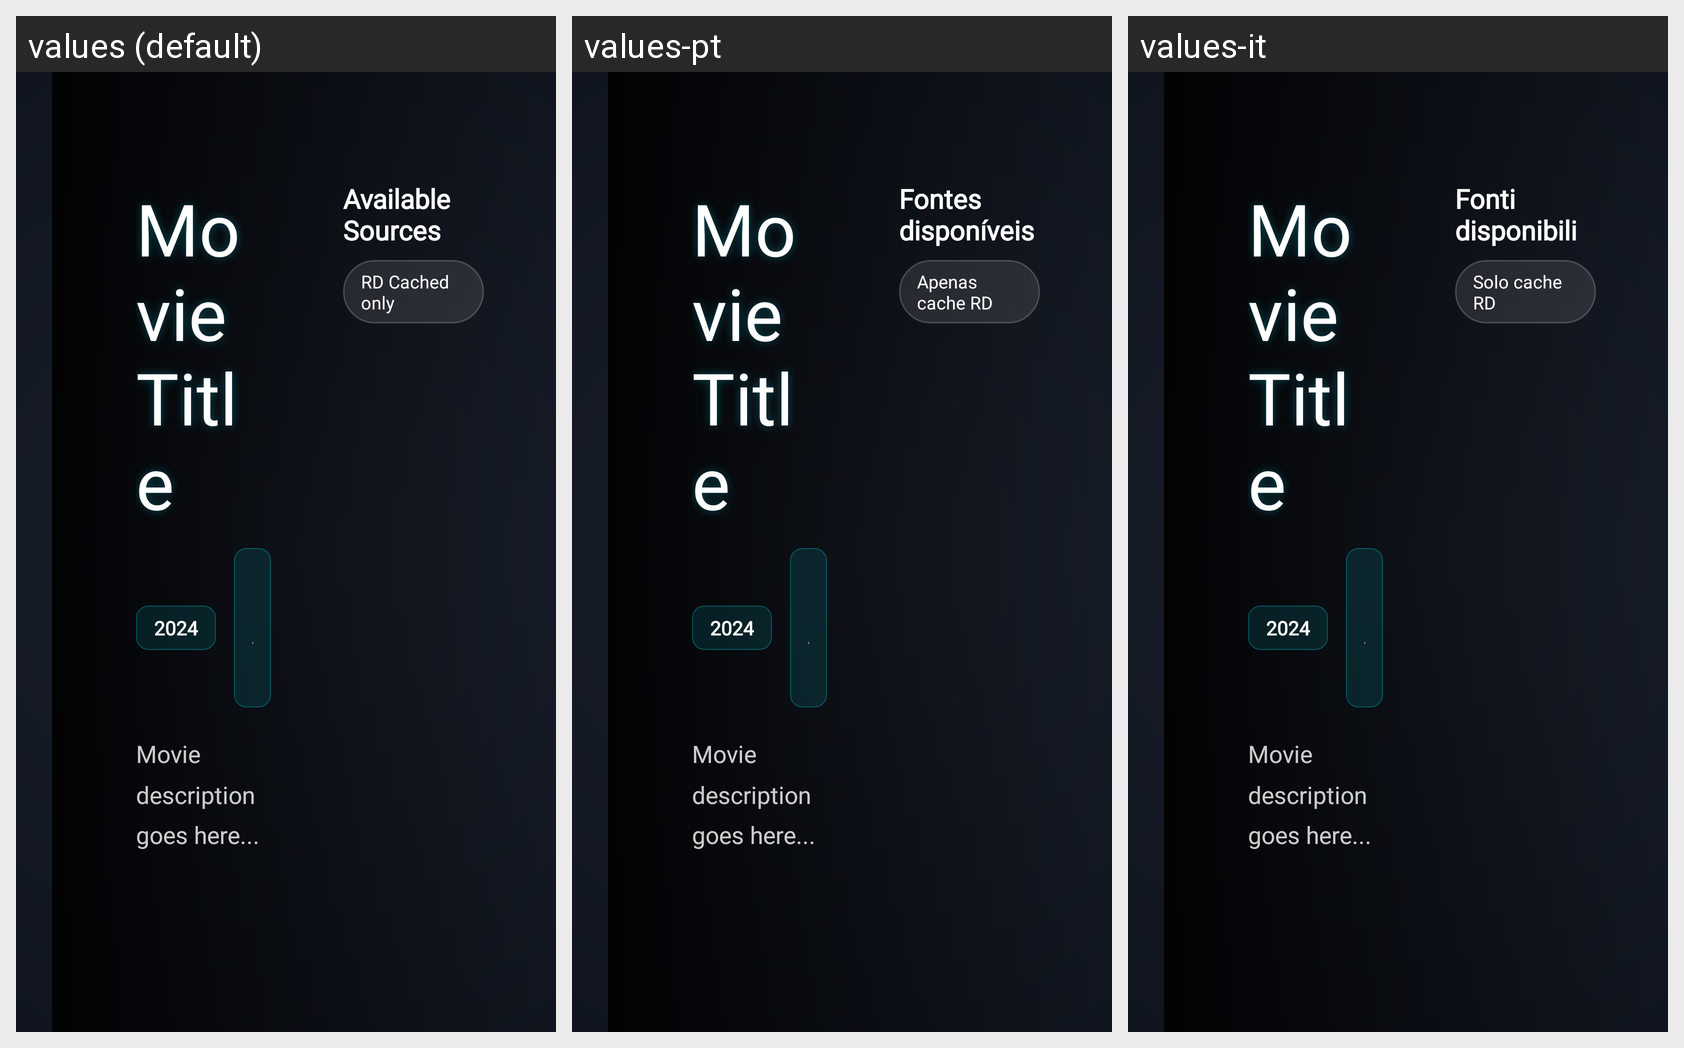

The same Android screen rendered under several of its app's locales, left to right. List the strings drawn on it with the default value and each locale's translation.
Android screen res/layout/activity_movie_detail.xml rendered under 3 locales, left to right: values (default), values-pt, values-it. Device: Nexus 5 (rendered at 1080×1920; each locale shown at half size, 540×960, under a caption strip naming it); theme AppTheme.
Other locales in the repository, not shown: values-de, values-es, values-fr.
Strings drawn on this screen, with the default value and each locale's value (text and hints the layout hard-codes, and strings that could not be matched under every locale, appear in the picture but are not listed):

movie_detail_sources_header
  values: Available Sources
  values-pt: Fontes disponíveis
  values-it: Fonti disponibili

source_filter_cached_only
  values: RD Cached only
  values-pt: Apenas cache RD
  values-it: Solo cache RD
